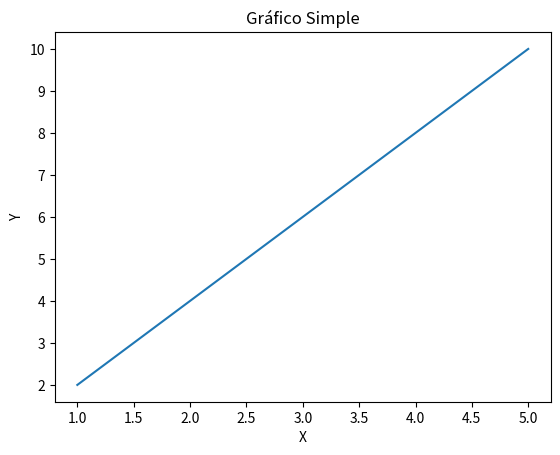

This figure's Python source:
import matplotlib.pyplot as plt

x = [1, 2, 3, 4, 5]
y = [2, 4, 6, 8, 10]

plt.plot(x, y)
plt.title("Gráfico Simple")
plt.xlabel("X")
plt.ylabel("Y")
plt.show()
